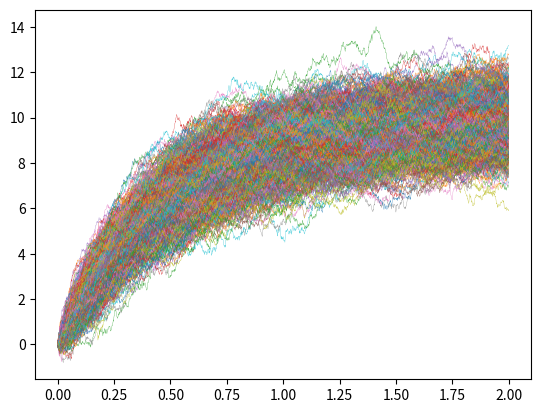

Write Python code to recreate this figure.
import matplotlib.pyplot as plt
import numpy as np
# %matplotlib inline

sigma = 1.0  # Standard deviation.
mu = 10.  # Mean.
tau = .5  # Time constant.
dt = .001  # Time step.
T = 2.  # Total time.
count_experiment = 1000


def  OUP_generator(mu, sigma, T, dt, tau):
    n = int(T / dt)  # Number of time steps.
    t = np.linspace(0., T, n)  # Vector of times.
    sigma_bis = sigma * np.sqrt(2. / tau)
    sqrtdt = np.sqrt(dt)
    x = np.zeros(n)

    for i in range(n - 1):
        x[i + 1] = x[i] + dt * (-(x[i] - mu) / tau) + \
            sigma_bis * sqrtdt * np.random.randn()

    return t, x

for i in range(0, count_experiment):
    oup_t, oup_S  = OUP_generator(mu, sigma, T, dt, tau)
    plt.plot(oup_t, oup_S, linewidth=0.2)

plt.show()

#     7.  Let's display the evolution of the process:
# fig, ax = plt.subplots(1, 1, figsize=(8, 4))
# ax.plot(t, x, lw=2)

# 8.  Now, we are going to take a look at the time evolution of the distribution of the process.
# To do this, we will simulate many independent realizations of the same process in a vectorized way.
# We define a vector X that will contain all realizations of the process at a given time
# (that is, we do not keep all realizations at all times in memory).
# This vector will be overwritten at every time step.
# We will show the estimated distribution (histograms) at several points in time:

# ntrials = 10000
# X = np.zeros(ntrials)
# # We create bins for the histograms.
# bins = np.linspace(-2., 14., 100)
# fig, ax = plt.subplots(1, 1, figsize=(8, 4))
# for i in range(n):
#     # We update the process independently for
#     # all trials
#     X += dt * (-(X - mu) / tau) + \
#         sigma_bis * sqrtdt * np.random.randn(ntrials)
#     # We display the histogram for a few points in
#     # time
#     if i in (5, 50, 900):
#         hist, _ = np.histogram(X, bins=bins)
#         ax.plot((bins[1:] + bins[:-1]) / 2, hist,
#                 {5: '-', 50: '.', 900: '-.', }[i],
#                 label=f"t={i * dt:.2f}")
#     ax.legend()

